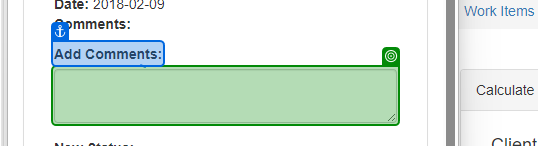
Task: Robotic Enterprise Framework
Workflow: System1_NavigateTo_UpdateWorkItem

Step 1: check the text box in window 'ACME System 1' (msedge.exe)
